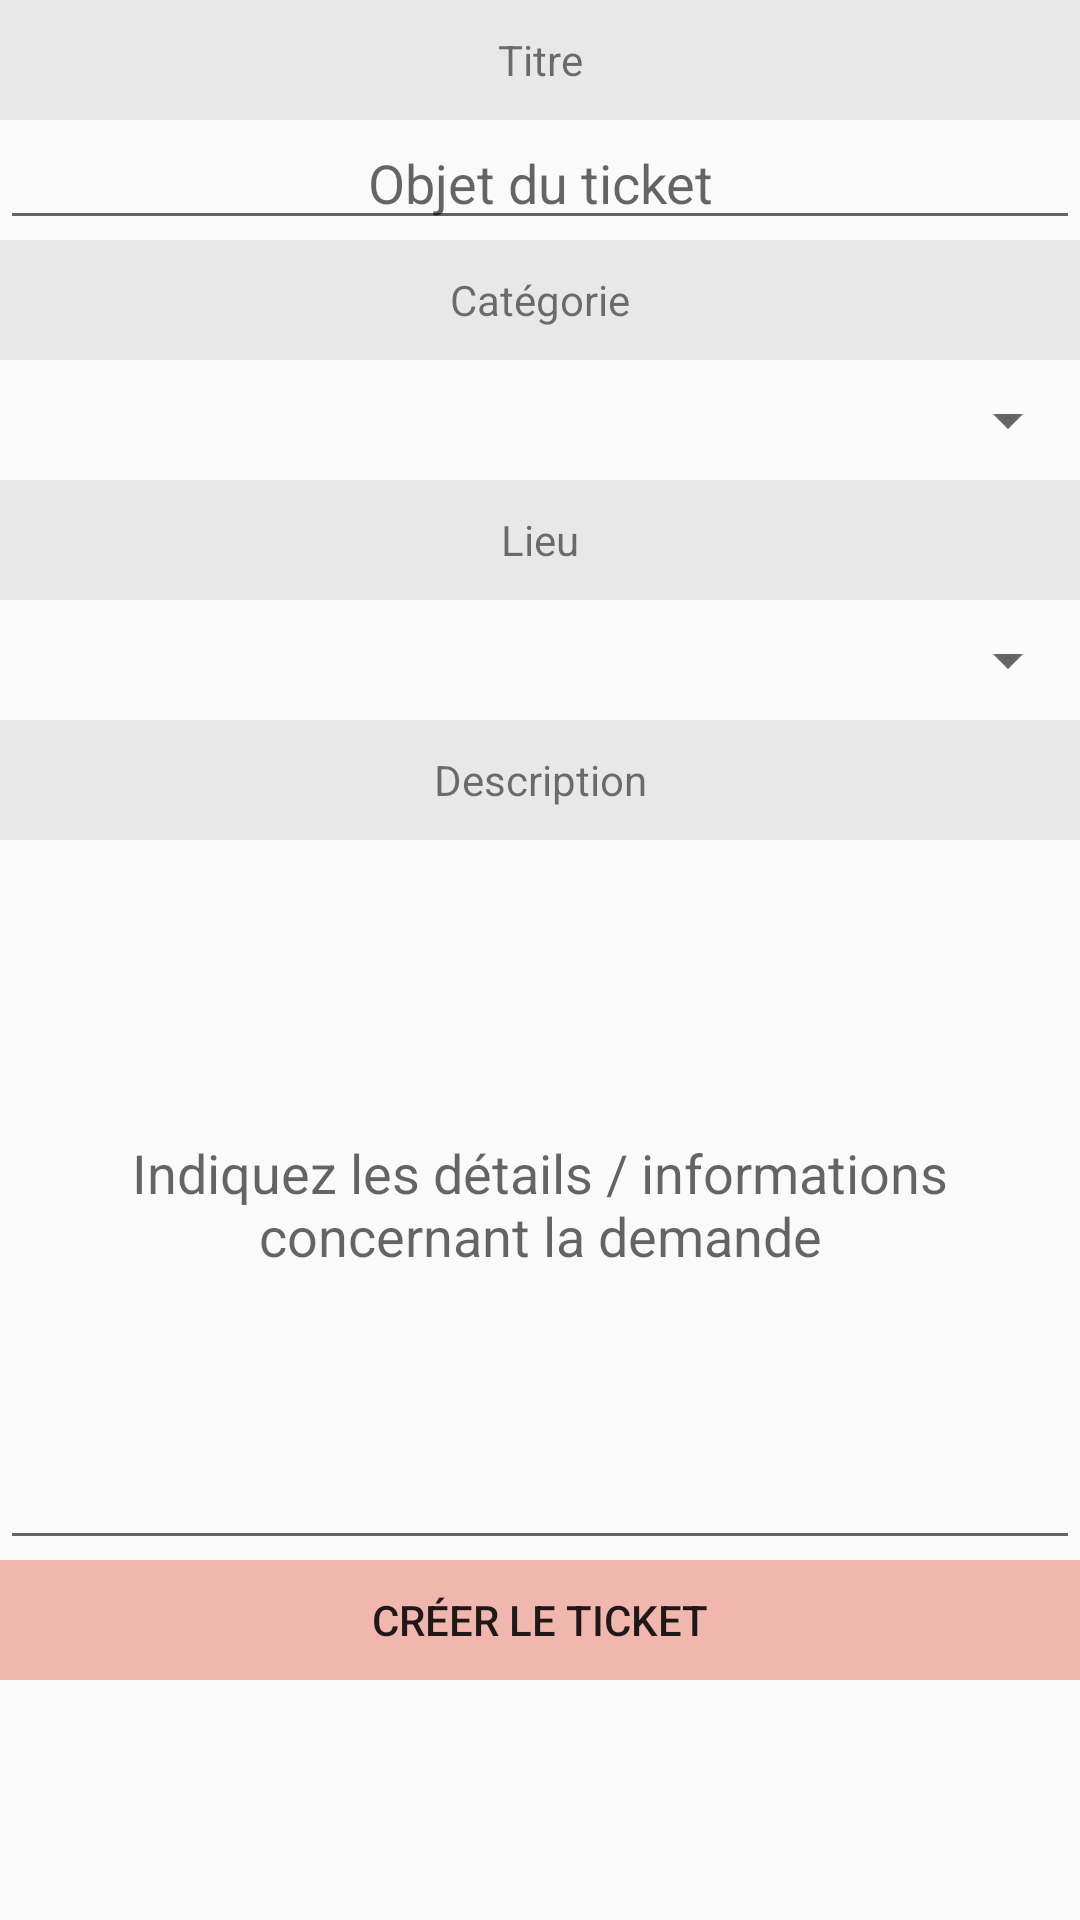

Android layout source for this screen:
<!-- AndroidManifest.xml: application theme AppTheme -->
<!-- res/layout/ticket_create_fragment.xml -->
<?xml version="1.0" encoding="utf-8"?>

<FrameLayout xmlns:android="http://schemas.android.com/apk/res/android"
    xmlns:tools="http://schemas.android.com/tools"
    android:layout_width="match_parent"
    android:layout_height="match_parent"
    tools:context=".ui.ticketCreate.TicketCreate">

    <LinearLayout
        android:layout_width="match_parent"
        android:layout_height="match_parent"
        android:orientation="vertical">

        <TableLayout
            android:id="@+id/createticket_table_layout"
            android:layout_width="match_parent"
            android:layout_height="match_parent">

            <TableRow
                android:id="@+id/createticket_title_desc"
                android:layout_width="match_parent"
                android:layout_height="match_parent"
                android:background="@color/lightgrey">

                <TextView
                    android:id="@+id/createticket_title_desc_field"
                    android:layout_width="75dp"
                    android:layout_height="40dp"
                    android:layout_column="1"
                    android:layout_weight="1"
                    android:gravity="center"
                    android:text="@string/ticket_title" />
            </TableRow>

            <TableRow
                android:id="@+id/createticket_title_infos"
                android:layout_width="match_parent"
                android:layout_height="match_parent">

                <EditText
                    android:id="@+id/createticket_title_infos_field"
                    android:layout_width="75dp"
                    android:layout_height="40dp"
                    android:layout_column="1"
                    android:layout_weight="1"
                    android:gravity="center"
                    android:hint="@string/ticket_title_hint" />
            </TableRow>

            <TableRow
                android:id="@+id/createticket_category_desc"
                android:layout_width="match_parent"
                android:layout_height="match_parent"
                android:background="@color/lightgrey">

                <TextView
                    android:id="@+id/createticket_category_desc_field"
                    android:layout_width="75dp"
                    android:layout_height="40dp"
                    android:layout_column="1"
                    android:layout_weight="1"
                    android:gravity="center"
                    android:text="@string/ticket_category" />
            </TableRow>

            <TableRow
                android:id="@+id/createticket_category_infos"
                android:layout_width="match_parent"
                android:layout_height="match_parent">

                <Spinner
                    android:id="@+id/createticket_category_infos_field"
                    android:layout_width="match_parent"
                    android:layout_height="40dp"
                    android:layout_column="1"
                    android:layout_weight="1"/>
            </TableRow>

            <TableRow
                android:id="@+id/createticket_location_desc"
                android:layout_width="match_parent"
                android:layout_height="match_parent"
                android:background="@color/lightgrey">

                <TextView
                    android:id="@+id/createticket_location_desc_field"
                    android:layout_width="75dp"
                    android:layout_height="40dp"
                    android:layout_column="1"
                    android:layout_weight="1"
                    android:gravity="center"
                    android:text="@string/ticket_location" />
            </TableRow>

            <TableRow
                android:id="@+id/createticket_location_infos"
                android:layout_width="match_parent"
                android:layout_height="match_parent">

                <Spinner
                    android:id="@+id/createticket_location_infos_field"
                    android:layout_height="40dp"
                    android:layout_column="1"
                    android:layout_weight="1"/>
            </TableRow>

            <TableRow
                android:id="@+id/createticket_description_desc"
                android:layout_width="match_parent"
                android:layout_height="match_parent"
                android:background="@color/lightgrey">

                <TextView
                    android:id="@+id/createticket_description_desc_field"
                    android:layout_width="75dp"
                    android:layout_height="40dp"
                    android:layout_column="1"
                    android:layout_weight="1"
                    android:gravity="center"
                    android:text="@string/ticket_description" />
            </TableRow>

            <TableRow
                android:id="@+id/createticket_description_infos"
                android:layout_width="match_parent"
                android:layout_height="match_parent">

                <EditText
                    android:id="@+id/createticket_description_infos_field"
                    android:layout_width="75dp"
                    android:layout_height="240dp"
                    android:layout_column="1"
                    android:layout_weight="1"
                    android:gravity="center"
                    android:hint="@string/ticket_description_hint"
                    android:inputType="textMultiLine" />
            </TableRow>

            <TableRow
                android:id="@+id/createticket_submit"
                android:layout_width="match_parent"
                android:layout_height="match_parent">

                <Button
                    android:id="@+id/createticket_submit_button"
                    android:layout_width="75dp"
                    android:layout_height="40dp"
                    android:layout_column="1"
                    android:layout_weight="1"
                    android:gravity="center"
                    android:background="@color/colorButton"
                    android:text="@string/ticket_create"/>
            </TableRow>

        </TableLayout>
    </LinearLayout>

</FrameLayout>
<!-- resources referenced by this layout -->
<resources>
  <color name="colorButton">#f1b7af</color>
  <color name="lightgrey">#E8E8E8</color>
  <string name="ticket_category">Catégorie</string>
  <string name="ticket_create">Créer le ticket</string>
  <string name="ticket_description">Description</string>
  <string name="ticket_description_hint">Indiquez les détails / informations concernant la demande</string>
  <string name="ticket_location">Lieu</string>
  <string name="ticket_title">Titre</string>
  <string name="ticket_title_hint">Objet du ticket</string>
  <style name="AppTheme" parent="Theme.AppCompat.Light.DarkActionBar">
          
          <item name="colorPrimary">@color/colorDarkItsmng</item>
          <item name="colorPrimaryDark">@color/colorDarkItsmng</item>
          <item name="colorAccent">@color/colorDarkItsmng</item>
      </style>
  <color name="colorDarkItsmng">#772317</color>
</resources>
